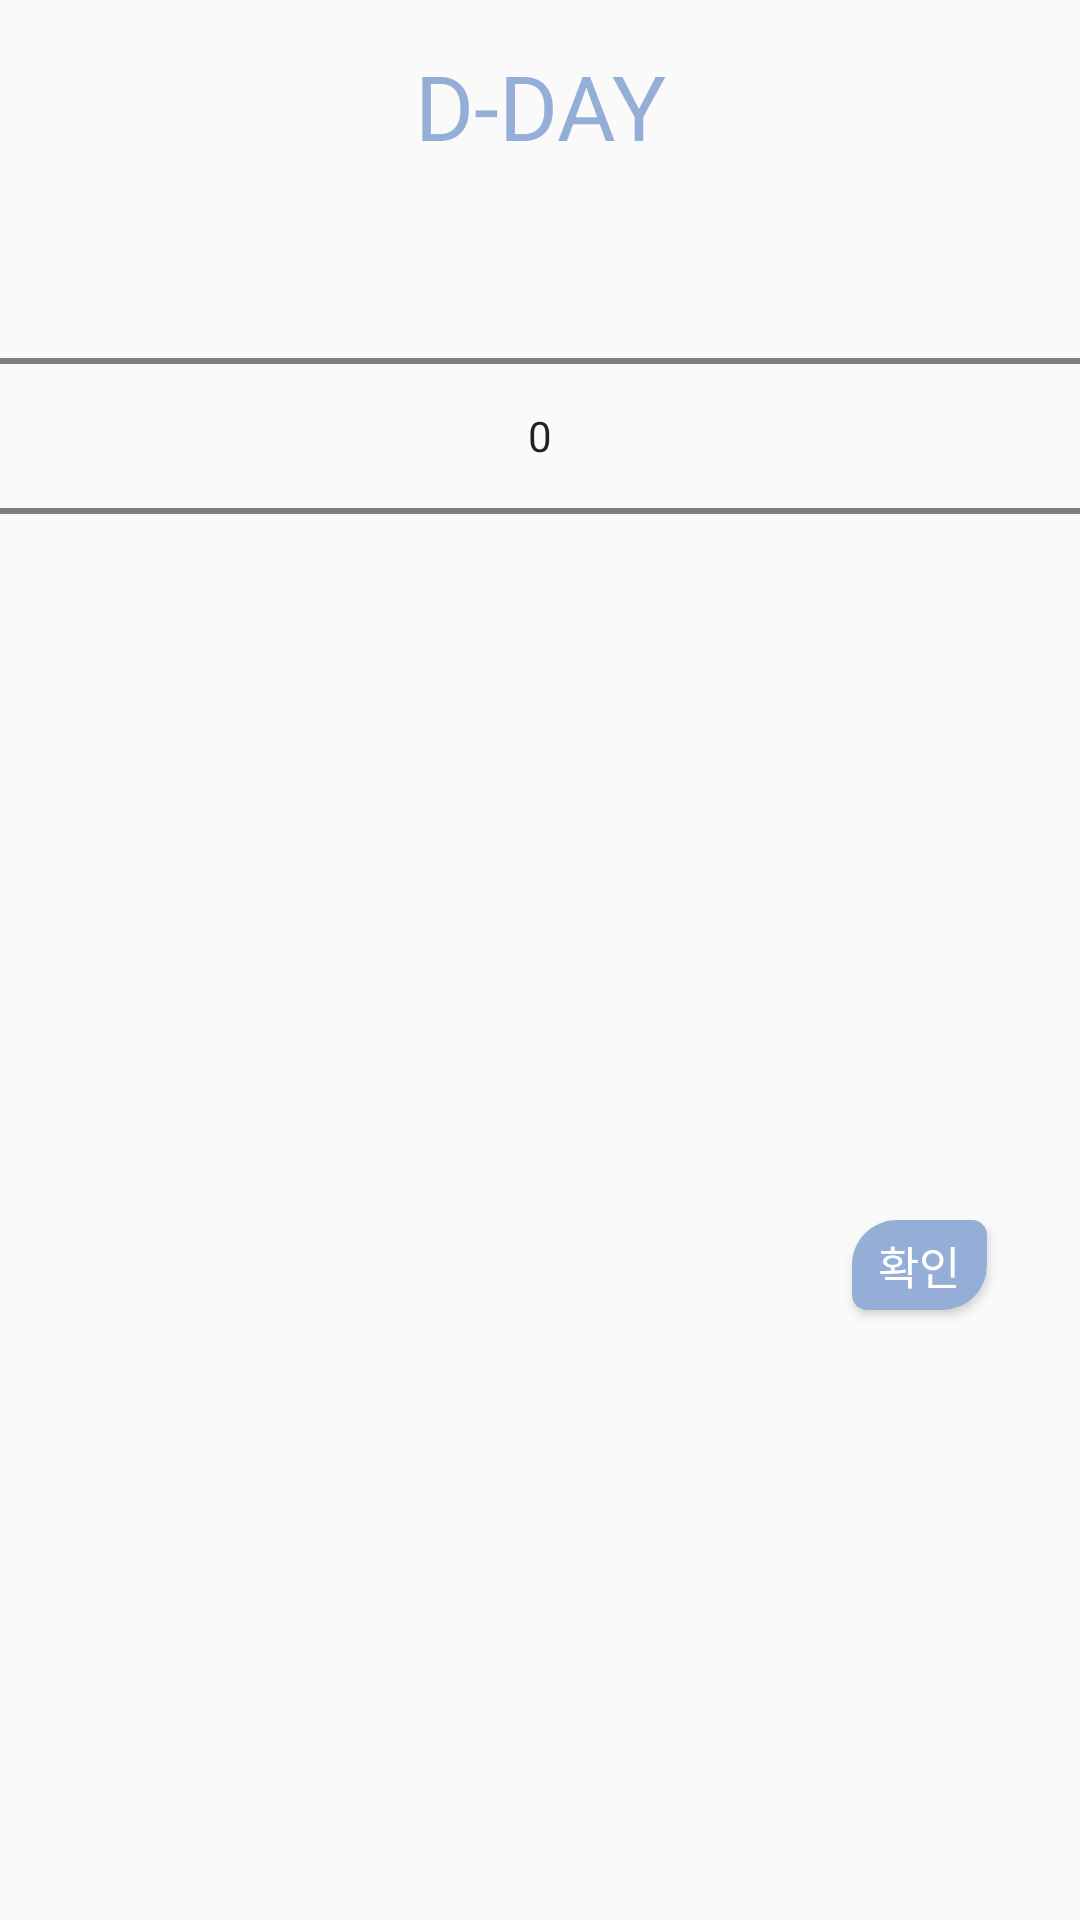

Produce the Android XML layout that renders to this screen, including the resource entries it uses.
<!-- AndroidManifest.xml: application theme AppTheme -->
<!-- res/layout/alarm_d_day_dialog.xml -->
<?xml version="1.0" encoding="utf-8"?>
<androidx.constraintlayout.widget.ConstraintLayout xmlns:android="http://schemas.android.com/apk/res/android"
    android:layout_width="match_parent"
    android:layout_height="265dp"
    xmlns:app="http://schemas.android.com/apk/res-auto">

    <TextView
        android:id="@+id/dDayDialogTitle"
        android:layout_width="wrap_content"
        android:layout_height="wrap_content"
        android:text="D-DAY"
        android:textSize="30sp"
        android:textColor="#95aed7"
        app:layout_constraintTop_toTopOf="parent"
        app:layout_constraintBottom_toTopOf="@id/dDayNumberPicker"
        app:layout_constraintRight_toRightOf="parent"
        app:layout_constraintLeft_toLeftOf="parent"
        android:layout_marginTop="15dp"/>

    <NumberPicker
        android:id="@+id/dDayNumberPicker"
        android:layout_width="match_parent"
        android:layout_height="150dp"
        app:layout_constraintTop_toBottomOf="@id/dDayDialogTitle"
        android:layout_marginTop="15dp"
        />

    <Button
        android:id="@+id/dDaySaveButton"
        android:layout_width="45dp"
        android:layout_height="30dp"
        app:layout_constraintRight_toRightOf="parent"
        app:layout_constraintTop_toBottomOf="@id/dDayNumberPicker"
        app:layout_constraintBottom_toBottomOf="parent"
        android:layout_marginRight="31dp"
        android:layout_marginTop="15dp"
        android:layout_marginBottom="32dp"
        android:background="@drawable/rounded_textview"
        android:text="확인"
        android:textColor="#FFFFFF"
        android:textSize="15sp"
        />

</androidx.constraintlayout.widget.ConstraintLayout>
<!-- resources referenced by this layout -->
<resources>
  <!-- drawable rounded_textview (drawable) -->
  <?xml version="1.0" encoding="utf-8"?>
  <shape xmlns:android="http://schemas.android.com/apk/res/android"
      android:shape="rectangle" android:padding="10dp">
      <solid android:color="#95aed7"/>
      <corners
          android:bottomRightRadius="15dp"
          android:bottomLeftRadius="5dp"
          android:topLeftRadius="15dp"
          android:topRightRadius="5dp"/>
  </shape>
  <style name="AppTheme" parent="Theme.AppCompat.Light.NoActionBar">
          
          <item name="colorPrimary">@color/colorPrimary</item>
          <item name="colorPrimaryDark">@color/colorPrimaryDark</item>
          <item name="colorAccent">@color/colorAccent</item>
          <item name="windowActionBar">false</item>
          <item name="windowNoTitle">true</item>
  
      </style>
  <color name="colorPrimary">#6200EE</color>
  <color name="colorPrimaryDark">#3700B3</color>
  <color name="colorAccent">#53aade</color>
</resources>
